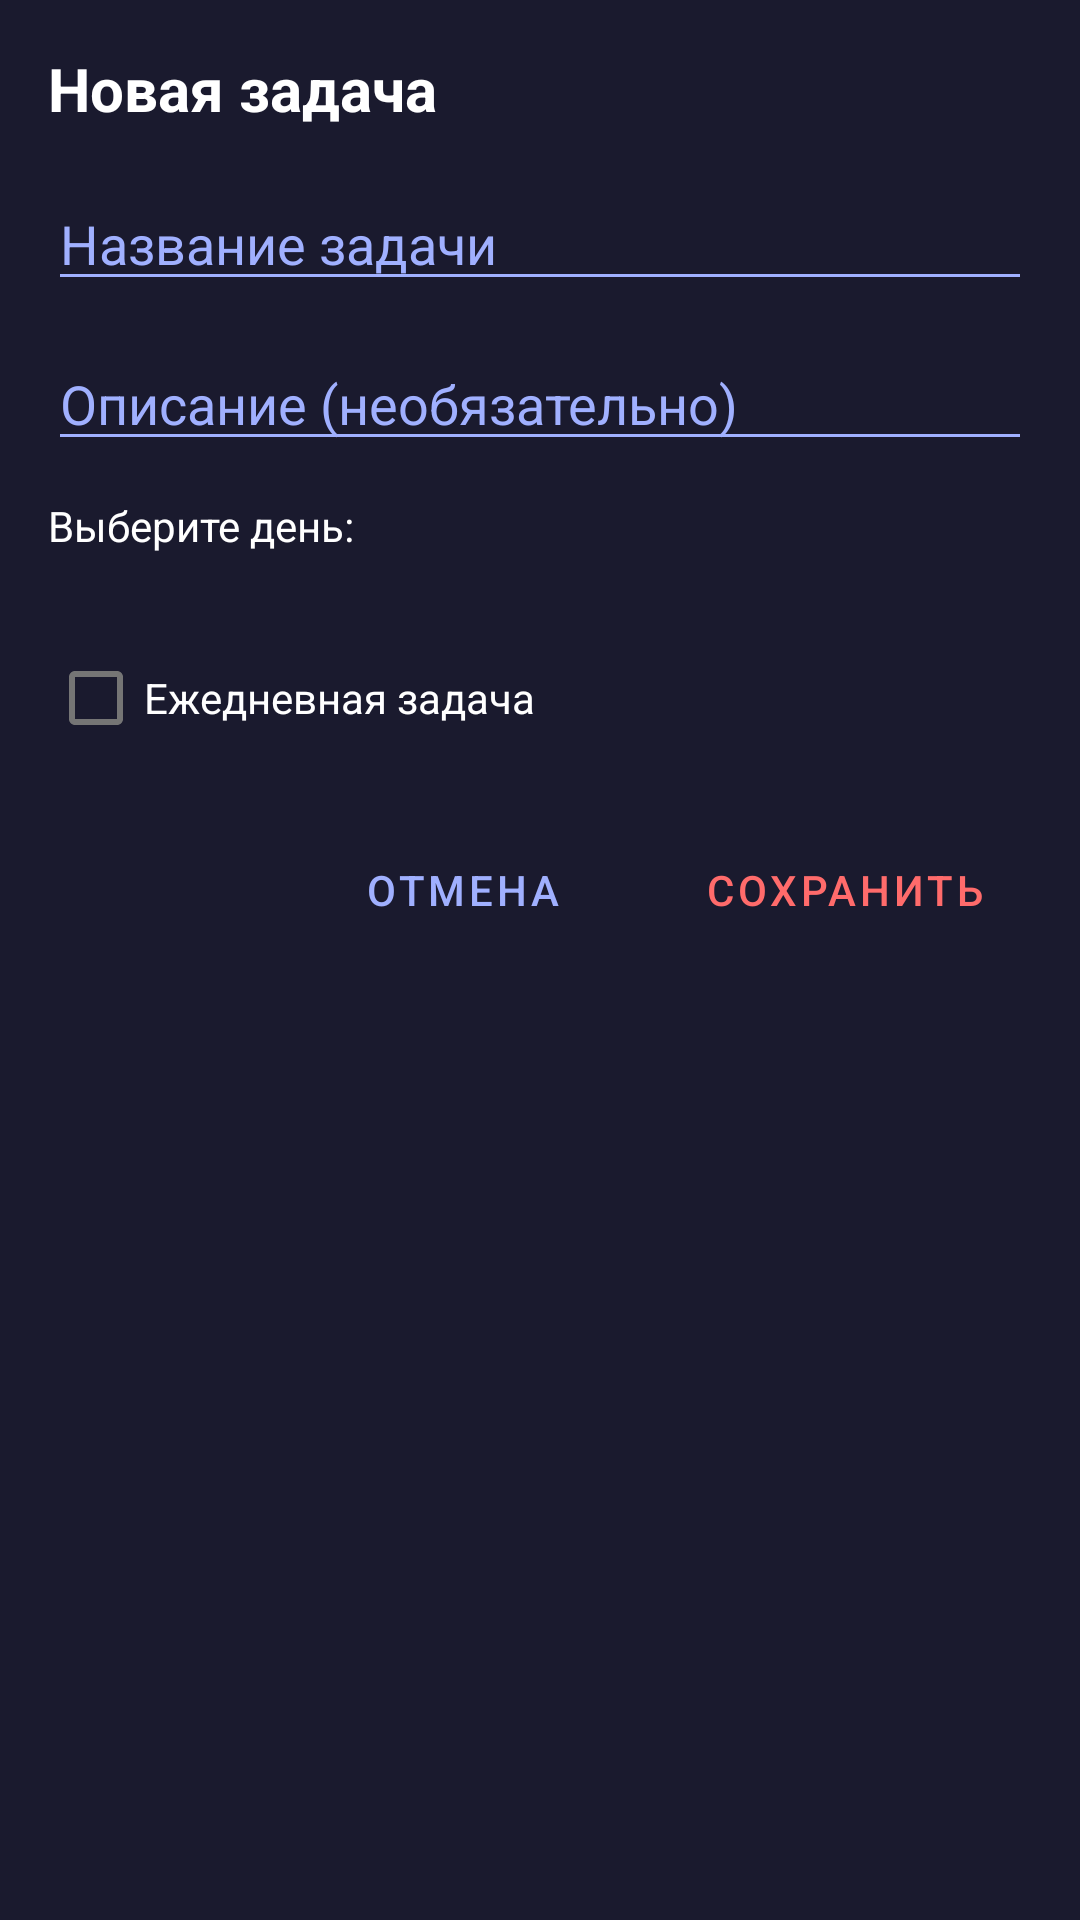

Produce the Android XML layout that renders to this screen, including the resource entries it uses.
<!-- AndroidManifest.xml: application theme Theme.Taska -->
<!-- res/layout/dialog_add_task.xml -->
<?xml version="1.0" encoding="utf-8"?>
<LinearLayout xmlns:android="http://schemas.android.com/apk/res/android"
    android:layout_width="match_parent"
    android:layout_height="wrap_content"
    android:orientation="vertical"
    android:padding="16dp"
    android:background="#1A1A2E">

    <TextView
        android:layout_width="wrap_content"
        android:layout_height="wrap_content"
        android:text="Новая задача"
        android:textColor="@android:color/white"
        android:textSize="20sp"
        android:textStyle="bold"
        android:layout_marginBottom="16dp"/>

    <EditText
        android:id="@+id/titleInput"
        android:layout_width="match_parent"
        android:layout_height="wrap_content"
        android:hint="Название задачи"
        android:textColor="@android:color/white"
        android:textColorHint="#A0B0FF"
        android:backgroundTint="#A0B0FF"
        android:layout_marginBottom="12dp"/>

    <EditText
        android:id="@+id/descriptionInput"
        android:layout_width="match_parent"
        android:layout_height="wrap_content"
        android:hint="Описание (необязательно)"
        android:textColor="@android:color/white"
        android:textColorHint="#A0B0FF"
        android:backgroundTint="#A0B0FF"
        android:layout_marginBottom="12dp"/>

    <TextView
        android:layout_width="wrap_content"
        android:layout_height="wrap_content"
        android:text="Выберите день:"
        android:textColor="@android:color/white"
        android:textSize="14sp"
        android:layout_marginBottom="8dp"/>

    <RadioGroup
        android:id="@+id/dayRadioGroup"
        android:layout_width="match_parent"
        android:layout_height="wrap_content"
        android:orientation="vertical"
        android:layout_marginBottom="16dp">
        
    </RadioGroup>

    <CheckBox
        android:id="@+id/dailyCheckbox"
        android:layout_width="match_parent"
        android:layout_height="wrap_content"
        android:text="Ежедневная задача"
        android:textColor="@android:color/white"
        android:layout_marginBottom="16dp"/>

    <LinearLayout
        android:layout_width="match_parent"
        android:layout_height="wrap_content"
        android:orientation="horizontal"
        android:gravity="end">

        <Button
            android:id="@+id/cancelBtn"
            android:layout_width="wrap_content"
            android:layout_height="wrap_content"
            android:text="Отмена"
            android:textColor="#A0B0FF"
            android:background="?android:attr/selectableItemBackground"/>

        <Button
            android:id="@+id/saveBtn"
            android:layout_width="wrap_content"
            android:layout_height="wrap_content"
            android:text="Сохранить"
            android:textColor="#FF6B6B"
            android:layout_marginStart="16dp"
            android:background="?android:attr/selectableItemBackground"/>

    </LinearLayout>

</LinearLayout>
<!-- resources referenced by this layout -->
<resources>
  <style name="Theme.Taska" parent="Base.Theme.Taska">
      </style>
  <style name="Base.Theme.Taska" parent="Theme.MaterialComponents.DayNight.NoActionBar">
          
          <item name="colorPrimary">@color/accent_purple</item>
          <item name="colorPrimaryVariant">@color/light_purple</item>
          <item name="colorOnPrimary">@android:color/white</item>
          <item name="colorSecondary">@color/accent_blue</item>
          <item name="colorSecondaryVariant">@color/accent_blue</item>
          <item name="colorOnSecondary">@android:color/white</item>
          <item name="android:statusBarColor">@android:color/transparent</item>
          <item name="android:navigationBarColor">@android:color/transparent</item>
  
          
          <item name="cornerRadius">28dp</item>
  
          
          <item name="android:forceDarkAllowed">false</item>
      </style>
  <color name="accent_purple">#6C4BDF</color>
  <color name="light_purple">#8A6BFF</color>
  <color name="accent_blue">#A0B0FF</color>
</resources>
